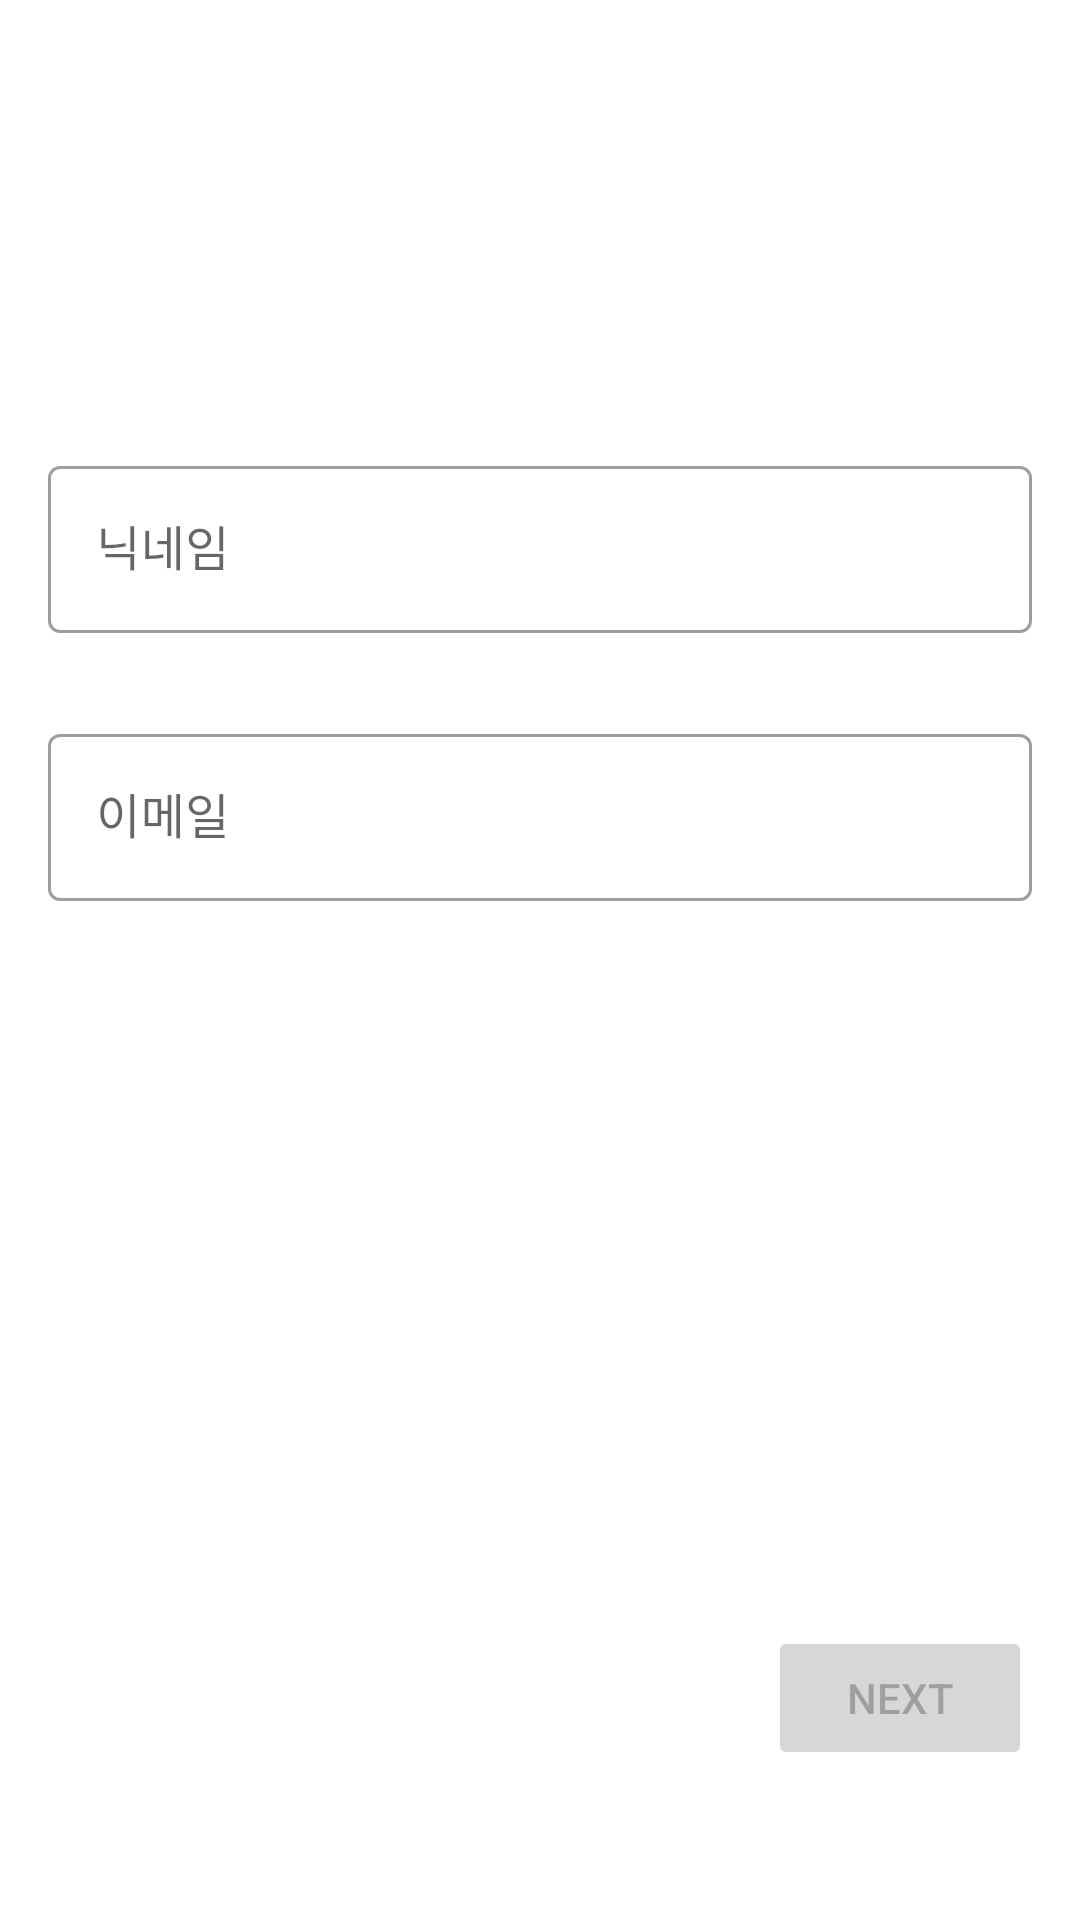

Here is an Android app screen rendered from its layout file. Give the layout XML and the strings, colors and styles it references.
<!-- AndroidManifest.xml: application theme Theme.Android_Mail_17 -->
<!-- res/layout/activity_login.xml -->
<?xml version="1.0" encoding="utf-8"?>
<ScrollView xmlns:android="http://schemas.android.com/apk/res/android"
    xmlns:app="http://schemas.android.com/apk/res-auto"
    xmlns:tools="http://schemas.android.com/tools"
    android:layout_width="match_parent"
    android:layout_height="match_parent"
    android:fillViewport="true"
    tools:context=".ui.activities.LoginActivity">

    <androidx.constraintlayout.widget.ConstraintLayout
        android:layout_width="match_parent"
        android:layout_height="wrap_content">

        <androidx.constraintlayout.widget.Guideline
            android:id="@+id/loginStartGuide"
            android:layout_width="wrap_content"
            android:layout_height="wrap_content"
            android:orientation="vertical"
            app:layout_constraintGuide_begin="16dp"
            app:layout_constraintStart_toStartOf="parent" />

        <androidx.constraintlayout.widget.Guideline
            android:id="@+id/loginEndGuide"
            android:layout_width="wrap_content"
            android:layout_height="wrap_content"
            android:orientation="vertical"
            app:layout_constraintGuide_end="16dp"
            app:layout_constraintStart_toStartOf="parent" />

        <ImageView
            android:id="@+id/loginImageView"
            android:layout_width="50dp"
            android:layout_height="50dp"
            android:layout_marginTop="50dp"
            android:contentDescription="@string/app_name"
            android:scaleType="fitCenter"
            android:src="@drawable/edit"
            app:layout_constraintEnd_toStartOf="@id/loginEndGuide"
            app:layout_constraintStart_toEndOf="@id/loginStartGuide"
            app:layout_constraintTop_toTopOf="parent" />

        <com.google.android.material.textfield.TextInputLayout
            android:id="@+id/loginNickNameLayout"
            style="@style/Widget.MaterialComponents.TextInputLayout.OutlinedBox"
            android:layout_width="0dp"
            android:layout_height="wrap_content"
            android:layout_marginTop="50dp"
            android:hint="@string/nickname"
            app:endIconMode="clear_text"
            app:errorEnabled="true"
            app:errorIconDrawable="@null"
            app:layout_constraintEnd_toStartOf="@id/loginEndGuide"
            app:layout_constraintStart_toEndOf="@id/loginStartGuide"
            app:layout_constraintTop_toBottomOf="@id/loginImageView">

            <com.google.android.material.textfield.TextInputEditText
                android:id="@+id/loginNickNameEditText"
                android:layout_width="match_parent"
                android:layout_height="wrap_content"
                android:inputType="text" />
        </com.google.android.material.textfield.TextInputLayout>

        <com.google.android.material.textfield.TextInputLayout
            android:id="@+id/loginEmailLayout"
            style="@style/Widget.MaterialComponents.TextInputLayout.OutlinedBox"
            android:layout_width="0dp"
            android:layout_height="wrap_content"
            android:layout_marginTop="8dp"
            android:hint="@string/email"
            app:endIconMode="clear_text"
            app:errorEnabled="true"
            app:errorIconDrawable="@null"
            app:layout_constraintEnd_toStartOf="@id/loginEndGuide"
            app:layout_constraintStart_toEndOf="@id/loginStartGuide"
            app:layout_constraintTop_toBottomOf="@id/loginNickNameLayout">

            <com.google.android.material.textfield.TextInputEditText
                android:id="@+id/loginEmailEditText"
                android:layout_width="match_parent"
                android:layout_height="wrap_content"
                android:inputType="textEmailAddress" />
        </com.google.android.material.textfield.TextInputLayout>

        <Button
            android:id="@+id/loginButton"
            android:layout_width="wrap_content"
            android:layout_height="wrap_content"
            android:layout_marginTop="16dp"
            android:layout_marginBottom="50dp"
            android:enabled="false"
            android:text="@string/next"
            app:layout_constraintBottom_toBottomOf="parent"
            app:layout_constraintEnd_toStartOf="@id/loginEndGuide"
            app:layout_constraintTop_toBottomOf="@id/loginEmailLayout"
            app:layout_constraintVertical_bias="1" />
    </androidx.constraintlayout.widget.ConstraintLayout>
</ScrollView>
<!-- resources referenced by this layout -->
<resources>
  <string name="app_name">Android_Mail_17</string>
  <string name="email">이메일</string>
  <string name="next">Next</string>
  <string name="nickname">닉네임</string>
  <style name="Theme.Android_Mail_17" parent="Theme.MaterialComponents.DayNight.NoActionBar">
          
          <item name="colorPrimary">@color/purple_500</item>
          <item name="colorPrimaryVariant">@color/purple_700</item>
          <item name="colorOnPrimary">@color/white</item>
          
          <item name="colorSecondary">@color/teal_200</item>
          <item name="colorSecondaryVariant">@color/teal_700</item>
          <item name="colorOnSecondary">@color/black</item>
          
          <item name="android:statusBarColor" tools:targetApi="l">?attr/colorPrimaryVariant</item>
          
      </style>
  <color name="purple_500">#FF6200EE</color>
  <color name="purple_700">#FF3700B3</color>
  <color name="white">#FFFFFFFF</color>
  <color name="teal_200">#FF03DAC5</color>
  <color name="teal_700">#FF018786</color>
  <color name="black">#FF000000</color>
</resources>
